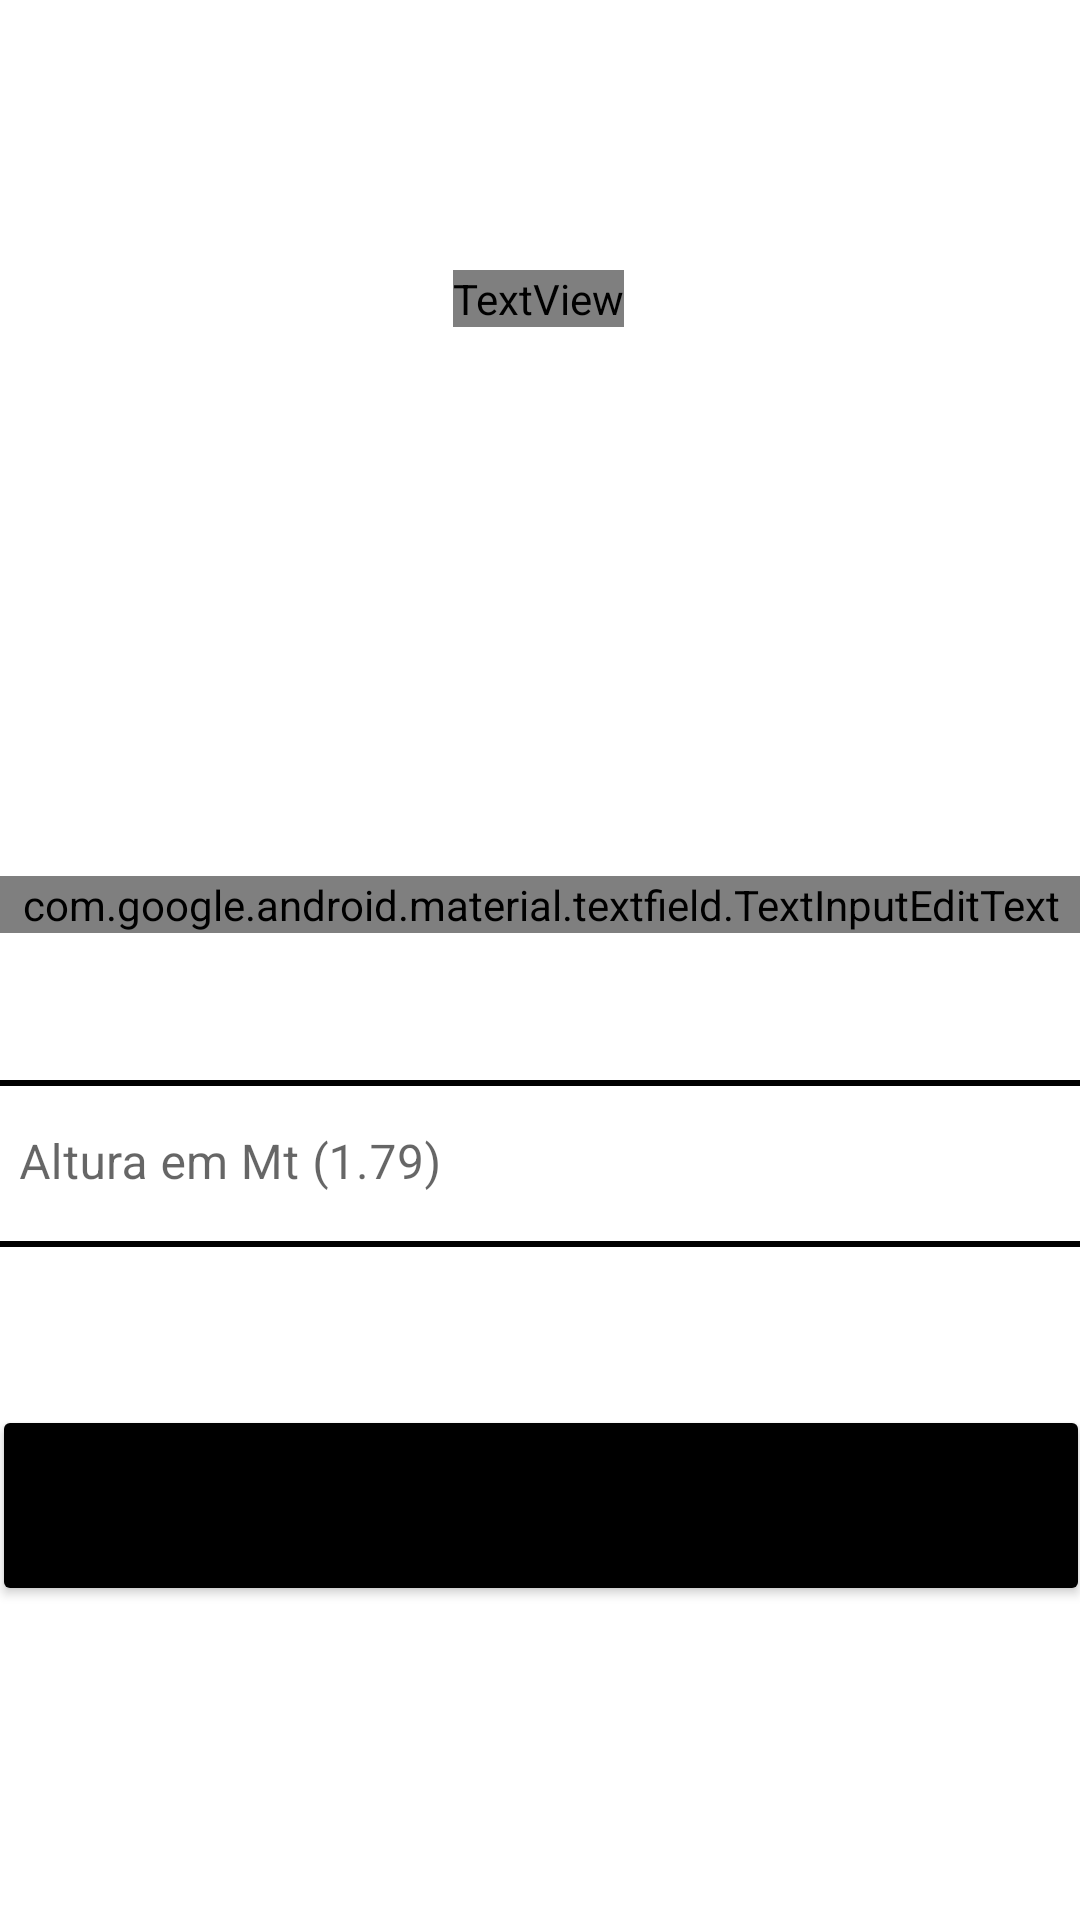

Here is an Android app screen rendered from its layout file. Give the layout XML and the strings, colors and styles it references.
<!-- AndroidManifest.xml: application theme Theme.ImcCalculator -->
<!-- res/layout/activity_main.xml -->
<?xml version="1.0" encoding="utf-8"?>
<androidx.constraintlayout.widget.ConstraintLayout xmlns:android="http://schemas.android.com/apk/res/android"
    xmlns:app="http://schemas.android.com/apk/res-auto"
    xmlns:tools="http://schemas.android.com/tools"
    android:layout_width="match_parent"
    android:layout_height="match_parent"
    tools:context=".MainActivity">

    <TextView
        android:id="@+id/titleTXT"
        android:layout_width="wrap_content"
        android:layout_height="wrap_content"
        android:layout_marginStart="113dp"
        android:layout_marginTop="90dp"
        android:layout_marginEnd="114dp"
        android:fontFamily="@font/comfortaa"
        android:text="@string/txt_title"
        android:textColor="@color/black"
        android:textSize="36sp"
        app:layout_constraintEnd_toEndOf="parent"
        app:layout_constraintStart_toStartOf="parent"
        app:layout_constraintTop_toTopOf="parent" />

    <com.google.android.material.textfield.TextInputLayout
        android:id="@+id/pesoEDT"
        android:layout_width="380dp"
        android:layout_height="wrap_content"
        android:layout_marginStart="16dp"
        android:layout_marginTop="183dp"
        android:layout_marginEnd="16dp"
        app:boxBackgroundColor="@color/cardview_light_background"
        app:boxStrokeColor="@color/black"
        app:layout_constraintEnd_toEndOf="parent"
        app:layout_constraintStart_toStartOf="parent"
        app:layout_constraintTop_toBottomOf="@+id/titleTXT">

        <com.google.android.material.textfield.TextInputEditText
            android:id="@+id/pesoTXT"
            android:layout_width="match_parent"
            android:layout_height="wrap_content"
            android:background="@drawable/textview_border"
            android:fontFamily="@font/roboto"
            android:lines="1"
            android:maxLength="6"
            android:inputType="numberDecimal"
            android:hint="@string/txt_peso"
            android:textSize="15sp"
            android:typeface="normal" />
    </com.google.android.material.textfield.TextInputLayout>

    <com.google.android.material.textfield.TextInputLayout
        android:id="@+id/alturaEDT"
        android:layout_width="380dp"
        android:layout_height="wrap_content"
        android:layout_marginStart="16dp"
        android:layout_marginTop="49dp"
        android:layout_marginEnd="16dp"
        android:background="@drawable/textview_border"
        app:boxBackgroundColor="@color/cardview_light_background"
        app:layout_constraintEnd_toEndOf="parent"
        app:layout_constraintStart_toStartOf="parent"
        app:layout_constraintTop_toBottomOf="@+id/pesoEDT">

        <com.google.android.material.textfield.TextInputEditText
            android:id="@+id/alturaTXT"
            android:layout_width="match_parent"
            android:layout_height="wrap_content"
            android:lines="1"
            android:maxLength="4"
            android:inputType="numberDecimal"
            android:background="@drawable/textview_border"
            android:hint="@string/txt_altura" />
    </com.google.android.material.textfield.TextInputLayout>

    <Button
        android:id="@+id/calcularBTN"
        android:layout_width="366dp"
        android:layout_height="67dp"
        android:layout_marginStart="16dp"
        android:layout_marginTop="24dp"
        android:layout_marginEnd="16dp"
        android:layout_marginBottom="76dp"
        android:backgroundTint="@color/black"
        android:text="@string/btnTXT"
        app:layout_constraintBottom_toBottomOf="parent"
        app:layout_constraintEnd_toEndOf="parent"
        app:layout_constraintStart_toStartOf="parent"
        app:layout_constraintTop_toBottomOf="@+id/alturaEDT" />

</androidx.constraintlayout.widget.ConstraintLayout>
<!-- resources referenced by this layout -->
<resources>
  <color name="black">#FF000000</color>
  <!-- drawable textview_border (drawable) -->
  <shape xmlns:android="http://schemas.android.com/apk/res/android"
      android:shape="rectangle">
  
      <stroke
          android:width="2dp"
          android:color="#000000"
          />
  
  </shape>
  <string name="btnTXT">CALCULAR</string>
  <string name="txt_altura">Altura em Mt (1.79)</string>
  <string name="txt_peso">Peso em KG (87.9)</string>
  <string name="txt_title">IMC Calculator</string>
  <style name="Theme.ImcCalculator" parent="Theme.MaterialComponents.DayNight.NoActionBar">
          
          <item name="colorPrimary">@color/purple_500</item>
          <item name="colorPrimaryVariant">@color/purple_700</item>
          <item name="colorOnPrimary">@color/white</item>
          
          <item name="colorSecondary">@color/teal_200</item>
          <item name="colorSecondaryVariant">@color/teal_700</item>
          <item name="colorOnSecondary">@color/black</item>
          
          <item name="android:statusBarColor">?attr/colorOnSecondary </item>
          
      </style>
  <color name="purple_500">#FF6200EE</color>
  <color name="purple_700">#FF3700B3</color>
  <color name="white">#FFFFFFFF</color>
      //imc table color
  <color name="teal_200">#FF03DAC5</color>
  <color name="teal_700">#FF018786</color>
</resources>
